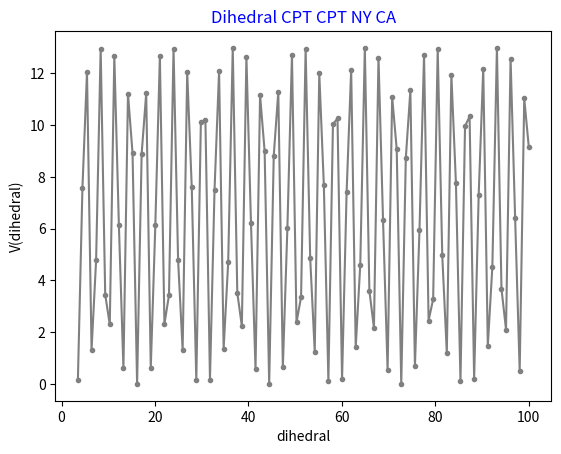

Here is the Python script that generated this plot:

import matplotlib.pyplot as plt 
import numpy as np 
chi = np.linspace(3.5, 100, 100)
Kchi = 6.5
n = 2
delta = 180



def v(chi):
    return Kchi*(1 + np.cos(n*(chi)-delta))

# plt.plot(x, y, marker=".")
plt.plot(chi,v(chi),marker=".",color="gray")
plt.xlabel("dihedral")
plt.ylabel("V(dihedral)")
plt.title("Dihedral CPT CPT NY CA",color="blue")
plt.show()